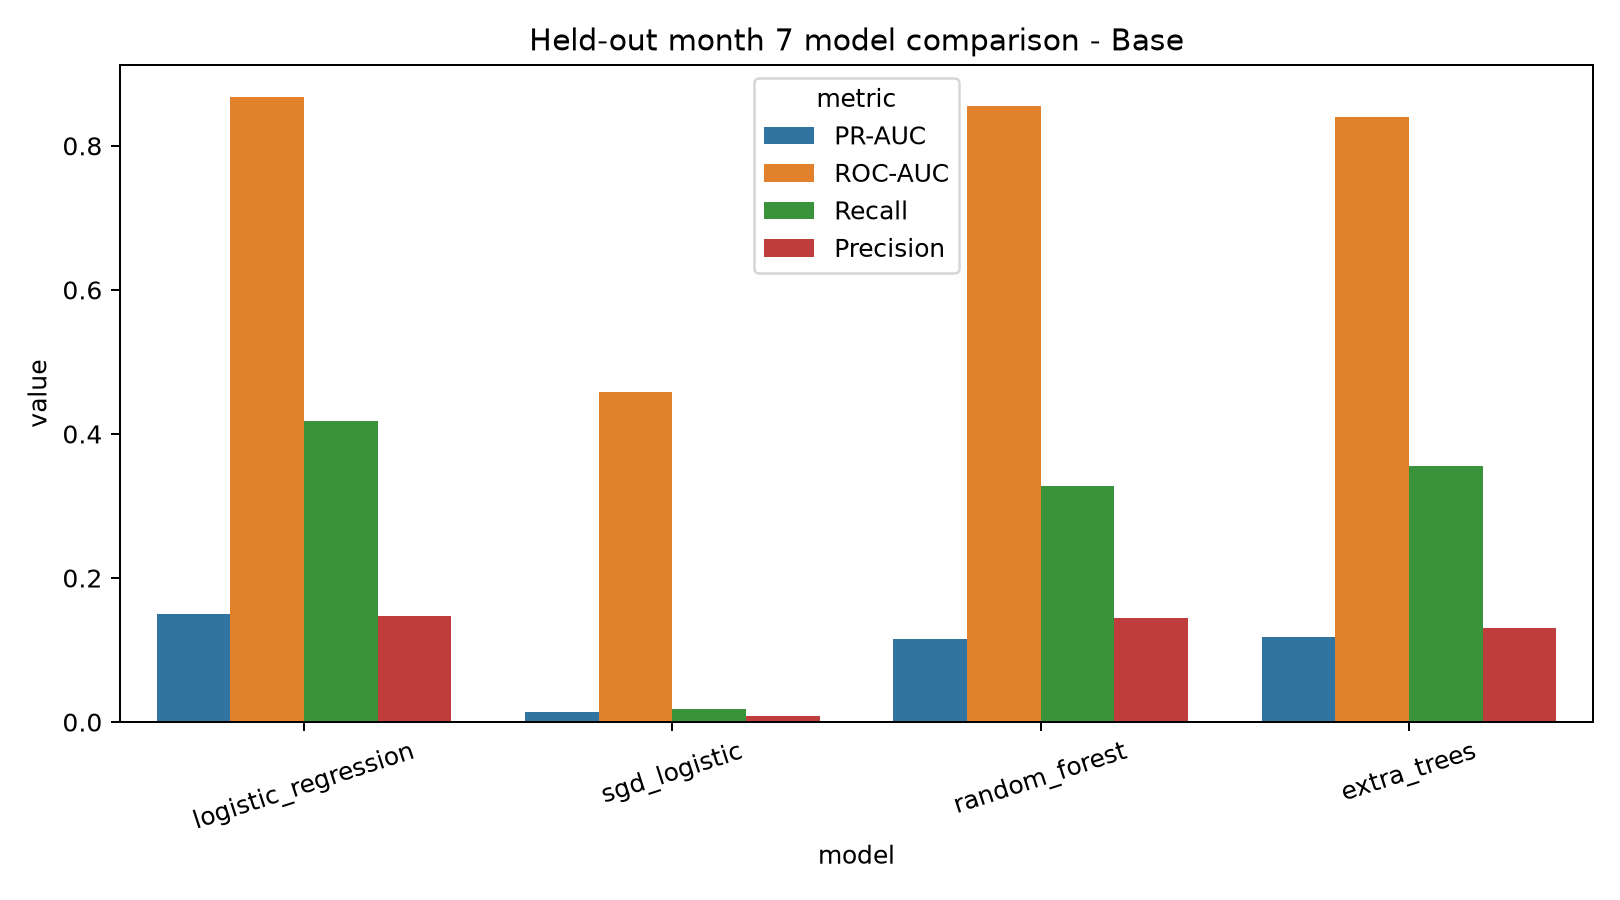

The file beside this chart, header and first rows:
dataset, model, threshold, accuracy, precision, recall, f1, roc_auc, pr_auc, false_positive_rate, true_negative, false_positive, false_negative, true_positive
Base, logistic_regression, 0.7901, 0.9558, 0.1474, 0.4179, 0.2179, 0.8682, 0.1495, 0.03617, 47481, 1782, 429, 308
Base, sgd_logistic, 1, 0.9548, 0.008393, 0.01764, 0.01137, 0.4579, 0.01336, 0.03118, 47727, 1536, 724, 13
Base, random_forest, 0.3052, 0.9616, 0.1452, 0.3284, 0.2013, 0.855, 0.1159, 0.02893, 47838, 1425, 495, 242
Base, extra_trees, 0.5667, 0.9557, 0.1308, 0.3555, 0.1912, 0.8407, 0.1181, 0.03534, 47522, 1741, 475, 262
